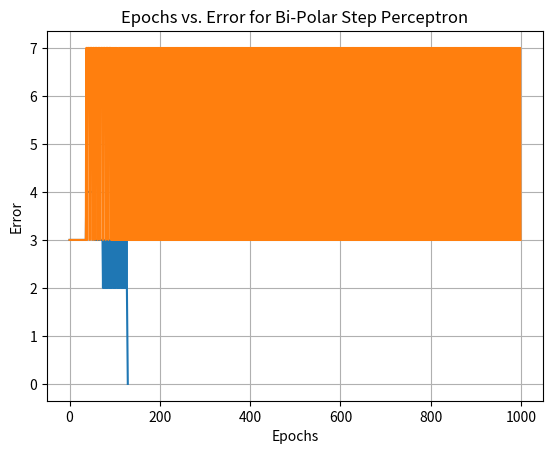

This figure's Python source:
#!/usr/bin/env python
# coding: utf-8

# In[3]:


import numpy as np
import matplotlib.pyplot as plt

# AND  input 
X = np.array([[0, 0], [0, 1], [1, 0], [1, 1]])
# AND  output 
y = np.array([0, 0, 0, 1])

#  weights and bias
W0, W1, W2 = 10, 0.2, -0.75
learning_rate = 0.05

def step_activation(z):
    return 1 if z >= 0 else 0

#  variables for tracking epochs and errors
epochs = 0
errors = []

while True:
    error_sum = 0
    for i in range(len(X)):
        xi = X[i]
        target = y[i]
        
        # weighted sum
        z = W0 + W1 * xi[0] + W2 * xi[1]
        
        # predicted output
        predicted = step_activation(z)
        
        # the error
        error = target - predicted
        error_sum += error ** 2
        
        # weights and bias
        W0 += learning_rate * error
        W1 += learning_rate * error * xi[0]
        W2 += learning_rate * error * xi[1]
    
    epochs += 1
    errors.append(error_sum)
    
    # convergence condition or maximum epochs
    if error_sum <= 0.002 or epochs >= 1000:
        break

# Plot epochs vs. error values
plt.plot(range(epochs), errors)
plt.xlabel('Epochs')
plt.ylabel('Error')
plt.title('Epochs vs. Error for AND Gate Perceptron')
plt.grid(True)
plt.show()

# Print the learned weights and bias
print(f"Learned Weights: W0 = {W0}, W1 = {W1}, W2 = {W2}")


# In[4]:


import numpy as np
import matplotlib.pyplot as plt

# AND  input 
X = np.array([[0, 0], [0, 1], [1, 0], [1, 1]])
# AND  output 
y = np.array([0, 0, 0, 1])

#  weights and bias
W0, W1, W2 = 10, 0.2, -0.75
learning_rate = 0.05

#  Bi-Polar Step activation function
def bipolar_step_activation(z):
    return 1 if z > 0 else -1

# variables for tracking epochs and errors
epochs = 0
errors = []

while True:
    error_sum = 0
    for i in range(len(X)):
        xi = X[i]
        target = y[i]
        
        #  weighted sum
        z = W0 + W1 * xi[0] + W2 * xi[1]
        
        #  predicted output
        predicted = bipolar_step_activation(z)
        
        # the error
        error = target - predicted
        error_sum += error ** 2
        
        #  weights and bias
        W0 += learning_rate * error
        W1 += learning_rate * error * xi[0]
        W2 += learning_rate * error * xi[1]
    
    epochs += 1
    errors.append(error_sum)
    
    #  convergence condition or maximum epochs
    if error_sum <= 0.002 or epochs >= 1000:
        break

# Plot epochs vs. error values
plt.plot(range(epochs), errors)
plt.xlabel('Epochs')
plt.ylabel('Error')
plt.title('Epochs vs. Error for Bi-Polar Step Perceptron')
plt.grid(True)
plt.show()

# Print the learned weights and bias
print(f"Learned Weights: W0 = {W0}, W1 = {W1}, W2 = {W2}")


# In[ ]:




